Run: headless pygame with SDL's dummy video driver; simulated clock (each Clock.tick advances the game by its frame time, no real sleeping); random seed 0; keys injected as events and as key.get_pressed() state; no mouse input.
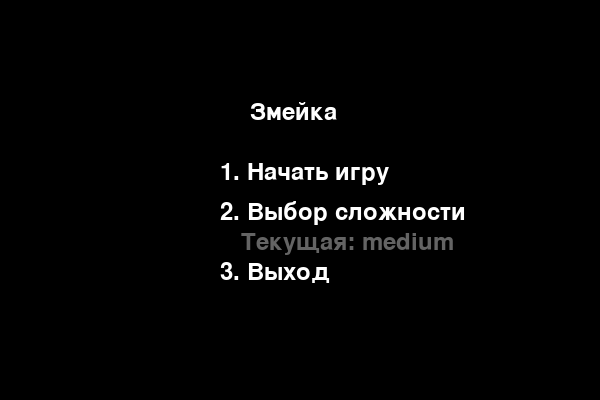
Frame 1 of 4 · flips 1–60 · no input
Frame 2 of 4 · flips 61–180 · tapped SPACE, RETURN · held RIGHT (→), D · screen unchanged from frame 1, image omitted
Frame 3 of 4 · flips 181–300 · held DOWN (↓), S · screen unchanged from frame 2, image omitted
Frame 4 of 4 · flips 301–420 · held LEFT (←), A, UP (↑), W · screen unchanged from frame 3, image omitted

The pygame program that drew these frames:

import pygame
import random

pygame.init()

WIDTH, HEIGHT = 600, 400
CELL_SIZE = 20
screen = pygame.display.set_mode((WIDTH, HEIGHT))
pygame.display.set_caption("Змейка")

GREEN = (0, 255, 0)
RED = (255, 0, 0)
WHITE = (255, 255, 255)
BLACK = (0, 0, 0)
GRAY = (100, 100, 100)

font = pygame.font.Font(None, 36)

def draw_text(text, pos, color=WHITE):
    text_surface = font.render(text, True, color)
    screen.blit(text_surface, pos)

def draw_grid():
    for x in range(0, WIDTH, CELL_SIZE):
        for y in range(0, HEIGHT, CELL_SIZE):
            pygame.draw.rect(screen, GRAY, (x, y, CELL_SIZE, CELL_SIZE), 1)

def main_menu():
    running = True
    difficulty = "medium"
    while running:
        screen.fill(BLACK)
        draw_text("Змейка", (WIDTH // 2 - 50, HEIGHT // 4))
        draw_text("1. Начать игру", (WIDTH // 2 - 80, HEIGHT // 2 - 40))
        draw_text("2. Выбор сложности", (WIDTH // 2 - 80, HEIGHT // 2))
        draw_text(f"   Текущая: {difficulty}", (WIDTH // 2 - 80, HEIGHT // 2 + 30), GRAY)
        draw_text("3. Выход", (WIDTH // 2 - 80, HEIGHT // 2 + 60))
        
        pygame.display.flip()
        
        for event in pygame.event.get():
            if event.type == pygame.QUIT:
                pygame.quit()
                exit()
            elif event.type == pygame.KEYDOWN:
                if event.key == pygame.K_1:
                    return difficulty
                elif event.key == pygame.K_2:
                    difficulty = change_difficulty(difficulty)
                elif event.key == pygame.K_3:
                    pygame.quit()
                    exit()

def change_difficulty(current):
    difficulties = ["easy", "medium", "hard"]
    index = difficulties.index(current)
    return difficulties[(index + 1) % len(difficulties)]

def get_speed(difficulty):
    return {"easy": 5, "medium": 10, "hard": 15}[difficulty]

def generate_food(snake):
    while True:
        food = (random.randrange(0, WIDTH, CELL_SIZE), random.randrange(0, HEIGHT, CELL_SIZE))
        if food not in snake:
            return food

def game_loop(difficulty):
    snake = [(100, 100), (90, 100), (80, 100)]
    direction = (CELL_SIZE, 0)
    food = generate_food(snake)
    score = 0
    speed = get_speed(difficulty)
    
    running = True
    clock = pygame.time.Clock()
    while running:
        screen.fill(BLACK)
        draw_grid()
        for event in pygame.event.get():
            if event.type == pygame.QUIT:
                running = False
            elif event.type == pygame.KEYDOWN:
                if event.key == pygame.K_UP and direction != (0, CELL_SIZE):
                    direction = (0, -CELL_SIZE)
                elif event.key == pygame.K_DOWN and direction != (0, -CELL_SIZE):
                    direction = (0, CELL_SIZE)
                elif event.key == pygame.K_LEFT and direction != (CELL_SIZE, 0):
                    direction = (-CELL_SIZE, 0)
                elif event.key == pygame.K_RIGHT and direction != (-CELL_SIZE, 0):
                    direction = (CELL_SIZE, 0)

        new_head = (snake[0][0] + direction[0], snake[0][1] + direction[1])
        if new_head in snake or new_head[0] < 0 or new_head[0] >= WIDTH or new_head[1] < 0 or new_head[1] >= HEIGHT:
            running = False 
        else:
            snake.insert(0, new_head)
            if new_head == food:
                score += 1
                food = generate_food(snake)
            else:
                snake.pop()

        for segment in snake:
            pygame.draw.rect(screen, GREEN, (*segment, CELL_SIZE, CELL_SIZE))
        pygame.draw.rect(screen, RED, (*food, CELL_SIZE, CELL_SIZE))

        text = font.render(f"Очки: {score}", True, WHITE)
        screen.blit(text, (10, 10))

        pygame.display.flip()
        clock.tick(speed)

while True:
    difficulty = main_menu()
    game_loop(difficulty)
